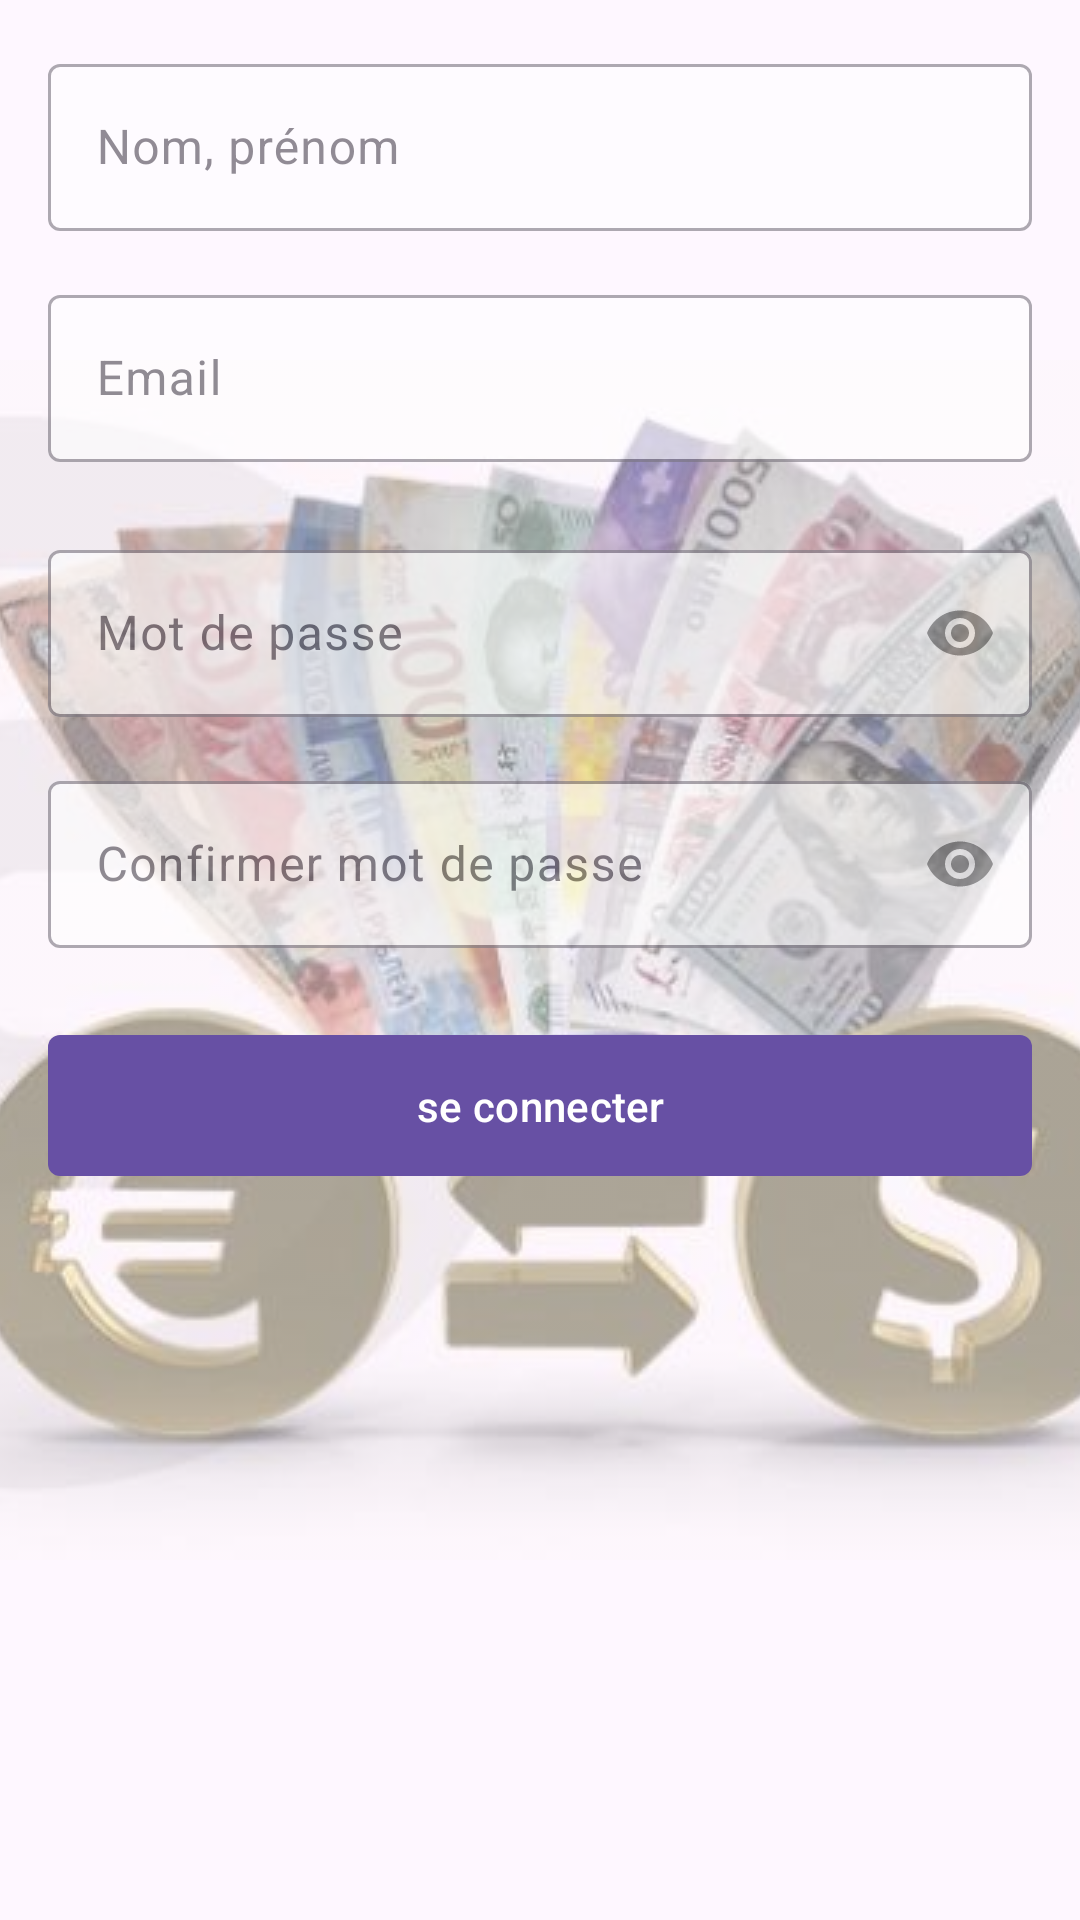

Produce the Android XML layout that renders to this screen, including the resource entries it uses.
<!-- AndroidManifest.xml: application theme Theme.Changeoriginal -->
<!-- res/layout/activity_registre.xml -->
<?xml version="1.0" encoding="utf-8"?>
<RelativeLayout
    xmlns:android="http://schemas.android.com/apk/res/android"
    xmlns:app="http://schemas.android.com/apk/res-auto"
    xmlns:tools="http://schemas.android.com/tools"
    android:id="@+id/main"
    android:layout_width="match_parent"
    android:layout_height="match_parent"
    tools:context=".activite.RegistreActivity">

    <ImageView
        android:layout_width="match_parent"
        android:layout_height="match_parent"
        android:alpha="0.6"
        android:scaleType="center"
        android:src="@drawable/bgrnd" />

    <LinearLayout
        android:layout_width="match_parent"
        android:layout_height="match_parent"
        android:padding="16dp"
        android:orientation="vertical">


        <com.google.android.material.textfield.TextInputLayout
            android:layout_width="match_parent"
            android:layout_height="wrap_content"
            android:hint="Nom, prénom"
            android:alpha="0.6"
            style="@style/ThemeOverlay.Material3.AutoCompleteTextView.OutlinedBox"
            app:boxBackgroundColor="@color/white">

            <com.google.android.material.textfield.TextInputEditText
                android:id="@+id/editFullName"
                android:layout_width="match_parent"
                android:layout_height="wrap_content"
                android:inputType="textPersonName" />
        </com.google.android.material.textfield.TextInputLayout>


        <com.google.android.material.textfield.TextInputLayout
            android:layout_width="match_parent"
            android:layout_height="wrap_content"
            android:hint="Email"
            android:alpha="0.6"
            style="@style/ThemeOverlay.Material3.AutoCompleteTextView.OutlinedBox"
            app:boxBackgroundColor="@color/white"
            android:layout_marginTop="16dp">

            <com.google.android.material.textfield.TextInputEditText
                android:id="@+id/editEmail"
                android:layout_width="match_parent"
                android:layout_height="wrap_content"
                android:inputType="textEmailAddress" />
        </com.google.android.material.textfield.TextInputLayout>


        <com.google.android.material.textfield.TextInputLayout
            android:layout_width="match_parent"
            android:layout_height="wrap_content"
            android:hint="Mot de passe"
            android:alpha="0.6"
            android:layout_marginTop="24dp"
            style="@style/ThemeOverlay.Material3.AutoCompleteTextView.OutlinedBox"
            app:boxBackgroundColor="@color/white"
            app:passwordToggleEnabled="true">

            <com.google.android.material.textfield.TextInputEditText
                android:id="@+id/editPassword"
                android:layout_width="match_parent"
                android:layout_height="wrap_content"
                android:inputType="textPassword" />
        </com.google.android.material.textfield.TextInputLayout>


        <com.google.android.material.textfield.TextInputLayout
            android:layout_width="match_parent"
            android:layout_height="wrap_content"
            android:hint="Confirmer mot de passe"
            android:alpha="0.6"
            android:layout_marginTop="16dp"
            style="@style/ThemeOverlay.Material3.AutoCompleteTextView.OutlinedBox"
            app:boxBackgroundColor="@color/white"
            app:passwordToggleEnabled="true">


            <com.google.android.material.textfield.TextInputEditText
                android:id="@+id/editConfirmPassword"
                android:layout_width="match_parent"
                android:layout_height="wrap_content"
                android:inputType="textPassword" />
        </com.google.android.material.textfield.TextInputLayout>

        <com.google.android.material.button.MaterialButton
            android:id="@+id/btnRegister"
            android:layout_width="match_parent"
            android:layout_height="55dp"
            android:text="se connecter"
            app:cornerRadius="4dp"
            android:layout_marginTop="25dp" />
    </LinearLayout>
</RelativeLayout>
<!-- resources referenced by this layout -->
<resources>
  <color name="white">#FFFFFFFF</color>
  <!-- drawable bgrnd: jpg bitmap (drawable, 27372 bytes) -->
  <style name="Theme.Changeoriginal" parent="Base.Theme.Changeoriginal" />
  <style name="Base.Theme.Changeoriginal" parent="Theme.Material3.DayNight.NoActionBar">
          
          
      </style>
</resources>
